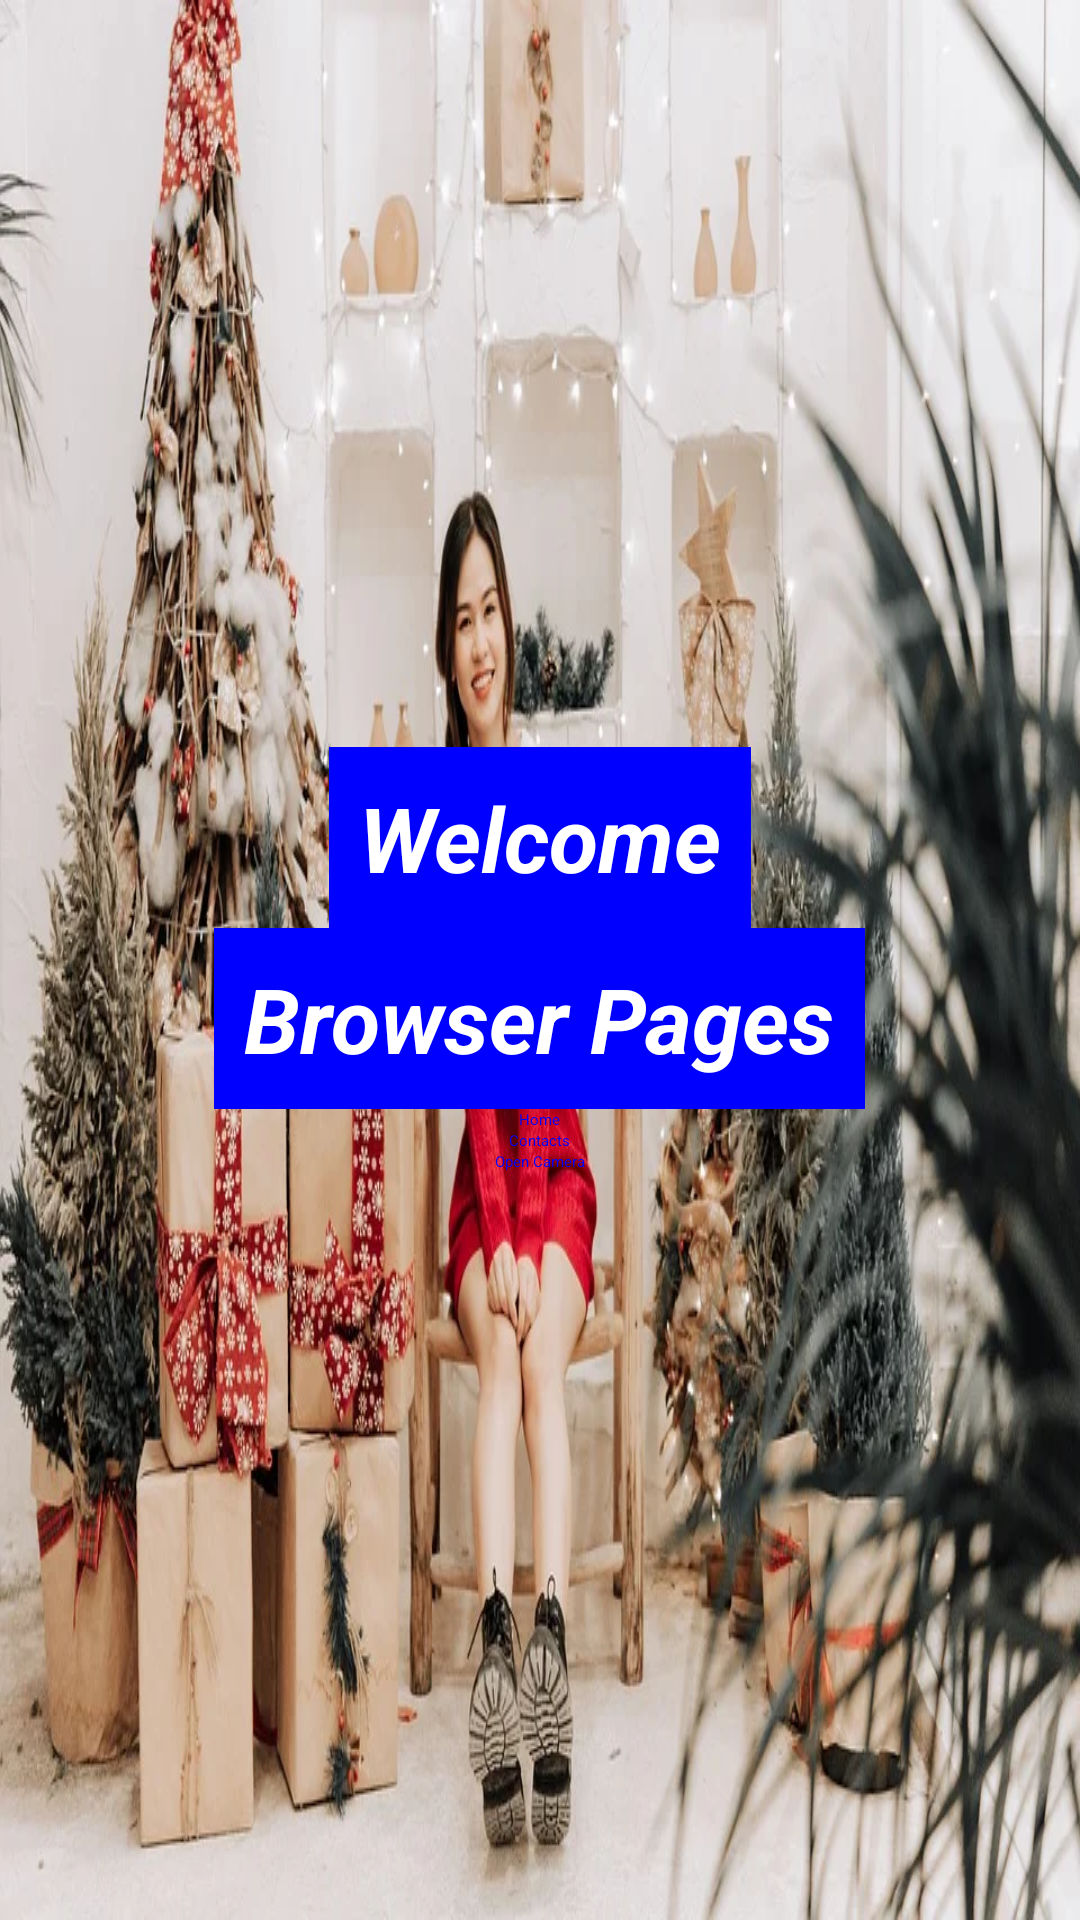

Layout XML and referenced resources for this Android screen:
<!-- AndroidManifest.xml: application theme Theme.FirstApplication -->
<!-- res/layout/activity_welcome.xml -->
<?xml version="1.0" encoding="utf-8"?>
<LinearLayout xmlns:android="http://schemas.android.com/apk/res/android"
    xmlns:app="http://schemas.android.com/apk/res-auto"
    xmlns:tools="http://schemas.android.com/tools"
    android:layout_width="wrap_content"
    android:layout_height="wrap_content"
    android:orientation="vertical"
    android:gravity="center"
    android:background="@drawable/woman">

    <TextView
        android:layout_width="wrap_content"
        android:layout_height="wrap_content"
        android:textSize="30dp"
        android:background="@color/blue"
        android:textStyle="bold|italic"
        android:text="Welcome"
        android:padding="10dp"
        android:textColor="@color/white"/>
    <TextView
        android:layout_width="wrap_content"
        android:layout_height="wrap_content"
        android:textSize="30dp"
        android:padding="10dp"
        android:background="@color/blue"
        android:textStyle="bold|italic"
        android:text="Browser Pages"
        android:textColor="@color/white"/>



    <Button
        android:layout_width="wrap_content"
        android:layout_height="wrap_content"
        android:text="Home"
        android:textColor="@color/blue"
        android:backgroundTint="@color/white"
        android:id="@+id/home"/>
    <Button
        android:layout_width="wrap_content"
        android:layout_height="wrap_content"
        android:text="Contacts"
        android:textColor="@color/blue"
        android:backgroundTint="@color/white"
        android:id="@+id/contact"/>
    <Button
        android:layout_width="wrap_content"
        android:layout_height="wrap_content"
        android:text="Open Camera"
        android:textColor="@color/blue"
        android:backgroundTint="@color/white"
        android:id="@+id/camera"/>
</LinearLayout>
<!-- resources referenced by this layout -->
<resources>
  <color name="blue">#0000FF</color>
  <color name="white">#ffffffff</color>
  <!-- drawable woman: png bitmap (drawable, 132132 bytes) -->
</resources>
